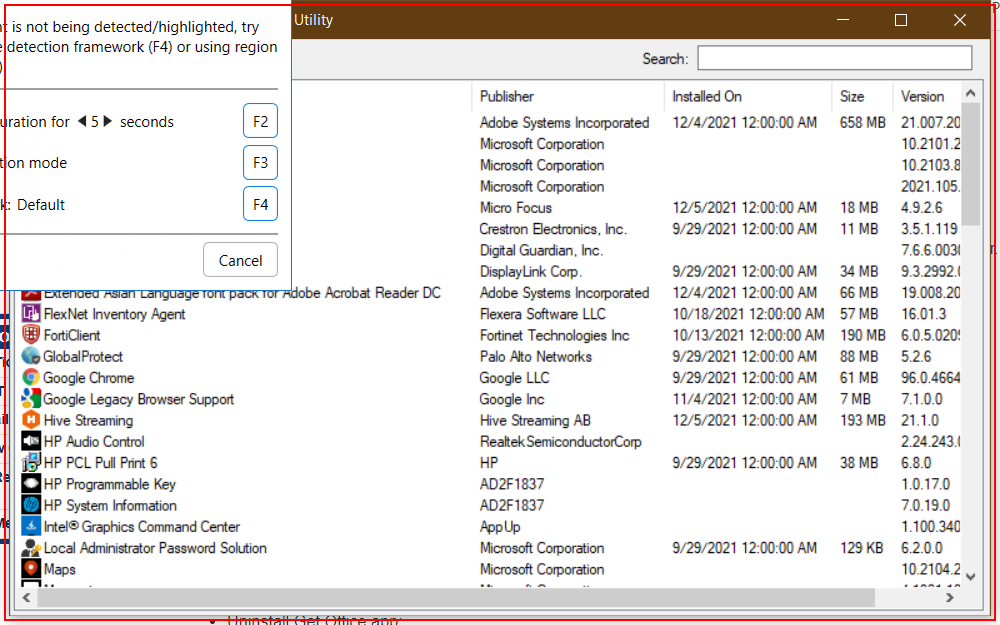
Workflow: Test

Step 1: get-attribute of the list item 'GlobalProtect' (remove programs utility.exe)

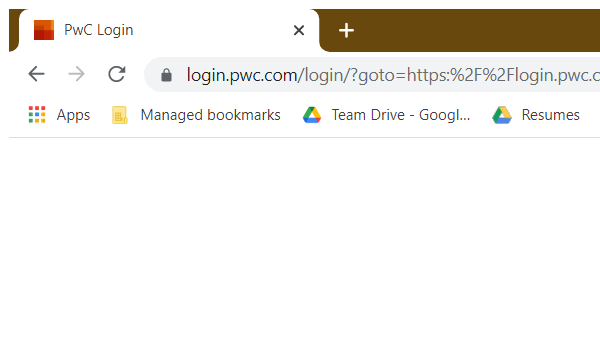
Step 2: Attach Browser 'chrome.exe  PwC Login' (chrome.exe)